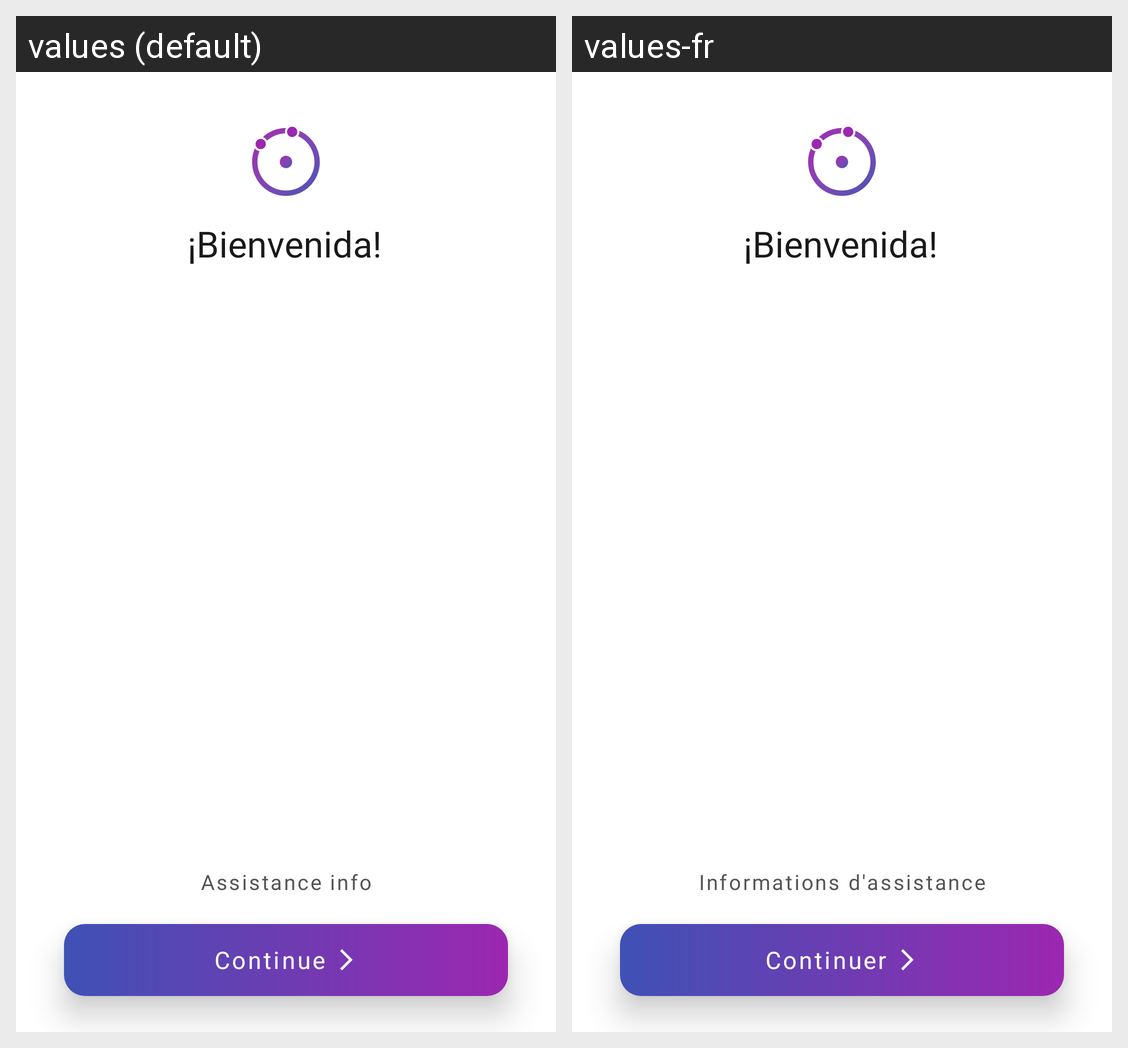

For this localized Android screen grid, give each drawn string resource with its value in every locale shown.
Android screen res/layout/welcome_layout.xml rendered under 2 locales, left to right: values (default), values-fr. Device: Nexus 5 (rendered at 1080×1920; each locale shown at half size, 540×960, under a caption strip naming it); theme Theme.Vocabulario.Light.
Strings drawn on this screen, with the default value and each locale's value (text and hints the layout hard-codes, and strings that could not be matched under every locale, appear in the picture but are not listed):

next
  values: Continue
  values-fr: Continuer

welcome
  values: ¡Bienvenida!
  values-fr: ¡Bienvenida!  [not translated; the default value is used]

assistance_info
  values: Assistance info
  values-fr: Informations d'assistance
